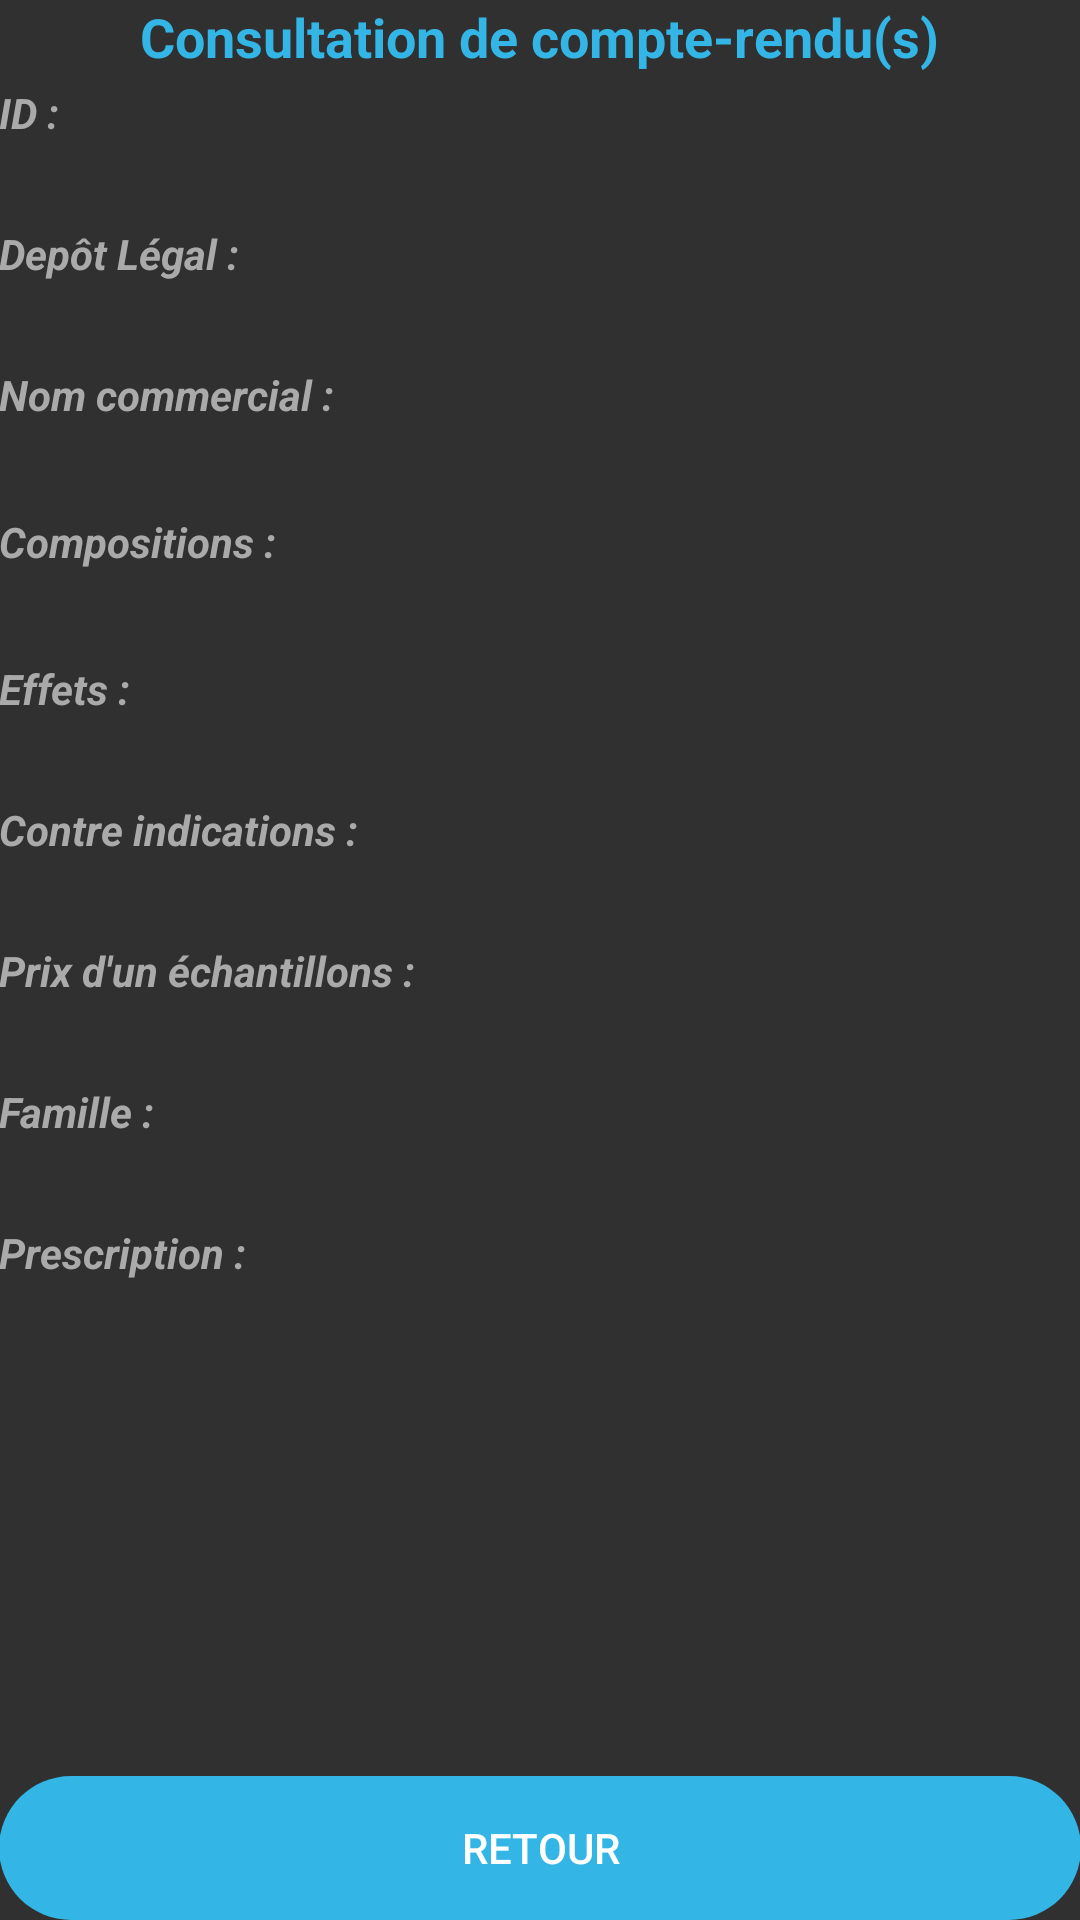

This screen was rendered from an Android layout file. Write that file and the resources it references.
<!-- AndroidManifest.xml: application theme AppDark -->
<!-- res/layout/activity_consulter_medicament_one.xml -->
<?xml version="1.0" encoding="utf-8"?>
<RelativeLayout xmlns:android="http://schemas.android.com/apk/res/android"
    xmlns:tools="http://schemas.android.com/tools"
    android:id="@+id/activity_main2"
    android:layout_width="match_parent"
    android:paddingBottom="@dimen/activity_vertical_margin"
    android:paddingLeft="@dimen/activity_horizontal_margin"
    android:paddingRight="@dimen/activity_horizontal_margin"
    android:paddingTop="@dimen/activity_vertical_margin"
    android:layout_height="wrap_content">

    <ScrollView
        android:layout_width="match_parent"
        android:layout_height="match_parent"
        android:layout_below="@+id/ConsulterMed">
        <TableLayout
            android:layout_width="match_parent"
            android:layout_height="wrap_content">

            <TableRow
                android:id="@+id/layout_id_medicament_view"
                android:layout_width="match_parent"
                android:layout_height="wrap_content"
                android:layout_below="@+id/ConsulterCR"
                android:layout_centerVertical="false"
                android:baselineAligned="false"
                android:foregroundGravity="center_vertical"
                android:orientation="horizontal">

                <TextView
                    android:id="@+id/medicament_id_label_view"
                    android:layout_width="0dp"
                    android:layout_height="wrap_content"
                    android:layout_marginTop="28dp"
                    android:layout_weight="1"
                    android:text="@string/Id"
                    android:textColor="@android:color/darker_gray"
                    android:textStyle="bold|italic" />

                <TextView
                    android:id="@+id/medicament_id_view"
                    android:layout_width="0dp"
                    android:layout_height="wrap_content"
                    android:layout_marginTop="28dp"
                    android:layout_weight="1" />

            </TableRow>

            <TableRow
                android:id="@+id/layout_med_depot_legal_view"
                android:layout_width="match_parent"
                android:layout_height="wrap_content"
                android:layout_below="@+id/layout_id_medicament_view"
                android:orientation="horizontal">

                <TextView
                    android:id="@+id/med_depot_legal_label_view"
                    android:layout_width="0dp"
                    android:layout_height="wrap_content"
                    android:layout_marginTop="28dp"
                    android:layout_weight="1"
                    android:text="@string/DepotLegal"
                    android:textColor="@android:color/darker_gray"
                    android:textStyle="bold|italic" />

                <TextView
                    android:id="@+id/med_depot_legal_view"
                    android:layout_width="0dp"
                    android:layout_height="wrap_content"
                    android:layout_marginTop="28dp"
                    android:layout_weight="1" />

            </TableRow>

            <TableRow
                android:id="@+id/layout_med_nom_com_view"
                android:layout_width="match_parent"
                android:layout_height="wrap_content"
                android:layout_below="@+id/layout_med_depot_legal_view"
                android:orientation="horizontal">

                <TextView
                    android:id="@+id/med_nom_com_label_view"
                    android:layout_width="0dp"
                    android:layout_height="wrap_content"
                    android:layout_marginTop="28dp"
                    android:layout_weight="1"
                    android:text="@string/NomCommercial"
                    android:textColor="@android:color/darker_gray"
                    android:textStyle="bold|italic" />

                <TextView
                    android:id="@+id/med_nom_com_view"
                    android:layout_width="0dp"
                    android:layout_height="wrap_content"
                    android:layout_marginTop="28dp"
                    android:layout_weight="1" />

            </TableRow>

            <TableRow
                android:id="@+id/layout_med_compositions_view"
                android:layout_width="match_parent"
                android:layout_height="wrap_content"
                android:layout_below="@+id/layout_med_nom_com_view"
                android:orientation="horizontal">

                <TextView
                    android:id="@+id/med_compositions_label_view"
                    android:layout_width="0dp"
                    android:layout_height="wrap_content"
                    android:layout_marginTop="30dp"
                    android:layout_weight="1"
                    android:text="@string/Compositions"
                    android:textColor="@android:color/darker_gray"
                    android:textStyle="bold|italic" />

                <TextView
                    android:id="@+id/med_compositions_view"
                    android:layout_width="0dp"
                    android:layout_height="wrap_content"
                    android:layout_marginTop="28dp"
                    android:layout_weight="1" />
            </TableRow>

            <TableRow
                android:id="@+id/layout_medicament_effets_view"
                android:layout_width="match_parent"
                android:layout_height="wrap_content"
                android:layout_below="@+id/layout_med_compositions_view"
                android:orientation="horizontal">

                <TextView
                    android:id="@+id/medicament_effets_label_view"
                    android:layout_width="0dp"
                    android:layout_height="wrap_content"
                    android:layout_marginTop="30dp"
                    android:layout_weight="1"
                    android:text="@string/Effets"
                    android:textColor="@android:color/darker_gray"
                    android:textStyle="bold|italic" />

                <TextView
                    android:id="@+id/med_effets_view"
                    android:layout_width="0dp"
                    android:layout_height="wrap_content"
                    android:layout_marginTop="28dp"
                    android:layout_weight="1" />
            </TableRow>

            <TableRow
                android:id="@+id/layout_medicament_contrindic_view"
                android:layout_width="match_parent"
                android:layout_height="wrap_content"
                android:layout_below="@+id/layout_medicament_effets_view"
                android:orientation="horizontal">

                <TextView
                    android:id="@+id/medicament_contrindic_label_view"
                    android:layout_width="0dp"
                    android:layout_height="wrap_content"
                    android:layout_marginTop="28dp"
                    android:layout_weight="1"
                    android:text="@string/ContreIndic"
                    android:textColor="@android:color/darker_gray"
                    android:textStyle="bold|italic" />

                <TextView
                    android:id="@+id/medicament_contrindic_view"
                    android:layout_width="0dp"
                    android:layout_height="wrap_content"
                    android:layout_marginTop="28dp"
                    android:layout_weight="1" />
            </TableRow>

            <TableRow
                android:id="@+id/layout_prix_echant_view"
                android:layout_width="match_parent"
                android:layout_height="wrap_content"
                android:layout_below="@+id/layout_medicament_contrindic_view"
                android:orientation="horizontal">

                <TextView
                    android:id="@+id/prix_echant_abel_view"
                    android:layout_width="0dp"
                    android:layout_height="wrap_content"
                    android:layout_marginTop="28dp"
                    android:layout_weight="1"
                    android:text="@string/PrixEchant"
                    android:textColor="@android:color/darker_gray"
                    android:textStyle="bold|italic" />

                <TextView
                    android:id="@+id/prix_echant_view"
                    android:layout_width="0dp"
                    android:layout_height="wrap_content"
                    android:layout_marginTop="28dp"
                    android:layout_weight="1" />
            </TableRow>

            <TableRow
                android:id="@+id/layout_med_famille_view"
                android:layout_width="match_parent"
                android:layout_height="wrap_content"
                android:layout_below="@+id/layout_prix_echant_view"
                android:orientation="horizontal">

                <TextView
                    android:id="@+id/med_famille_label_view"
                    android:layout_width="0dp"
                    android:layout_height="wrap_content"
                    android:layout_marginTop="28dp"
                    android:layout_weight="1"
                    android:text="@string/medFamille"
                    android:textColor="@android:color/darker_gray"
                    android:textStyle="bold|italic" />

                <TextView
                    android:id="@+id/med_famille_view"
                    android:layout_width="0dp"
                    android:layout_height="wrap_content"
                    android:layout_marginTop="28dp"
                    android:layout_weight="1" />

            </TableRow>

            <TableRow
                android:id="@+id/layout_med_prescrire_view"
                android:layout_width="match_parent"
                android:layout_height="wrap_content"
                android:layout_below="@+id/layout_prix_echant_view"
                android:orientation="horizontal">

                <TextView
                    android:id="@+id/med_prescrire_label_view"
                    android:layout_width="0dp"
                    android:layout_height="wrap_content"
                    android:layout_marginTop="28dp"
                    android:layout_weight="1"
                    android:text="@string/medPrescrire"
                    android:textColor="@android:color/darker_gray"
                    android:textStyle="bold|italic" />

                <TextView
                    android:id="@+id/med_prescrire_view"
                    android:layout_width="0dp"
                    android:layout_height="wrap_content"
                    android:layout_marginTop="28dp"
                    android:layout_weight="1" />

            </TableRow>

        </TableLayout>
    </ScrollView>
    <TextView
        android:id="@+id/ConsulterCR"
        android:layout_width="wrap_content"
        android:layout_height="wrap_content"
        android:layout_alignParentTop="true"
        android:layout_centerHorizontal="true"
        android:text="@string/ConsulterCR"
        android:textAllCaps="false"
        android:textColor="@android:color/holo_blue_light"
        android:textSize="18sp"
        android:textStyle="normal|bold" />

    <Button
        android:id="@+id/retour_button"
        android:layout_width="wrap_content"
        android:layout_height="wrap_content"
        android:layout_alignParentBottom="true"
        android:layout_alignParentEnd="true"
        android:layout_alignParentLeft="true"
        android:layout_alignParentRight="true"
        android:layout_alignParentStart="true"
        android:background="@android:drawable/toast_frame"
        android:backgroundTint="@android:color/holo_blue_light"
        android:text="@string/retour" />


</RelativeLayout>
<!-- resources referenced by this layout -->
<resources>
  <string name="Compositions">Compositions :</string>
  <string name="ConsulterCR">Consultation de compte-rendu(s)</string>
  <string name="ContreIndic">Contre indications :</string>
  <string name="DepotLegal">Depôt Légal :</string>
  <string name="Effets">Effets :</string>
  <string name="Id">ID :</string>
  <string name="NomCommercial">Nom commercial :</string>
  <string name="PrixEchant">Prix d\'un échantillons :</string>
  <string name="medFamille">Famille :</string>
  <string name="medPrescrire">Prescription :</string>
  <string name="retour">Retour</string>
  <style name="AppDark" parent="Base.V7.Theme.AppCompat">
          
      </style>
</resources>
